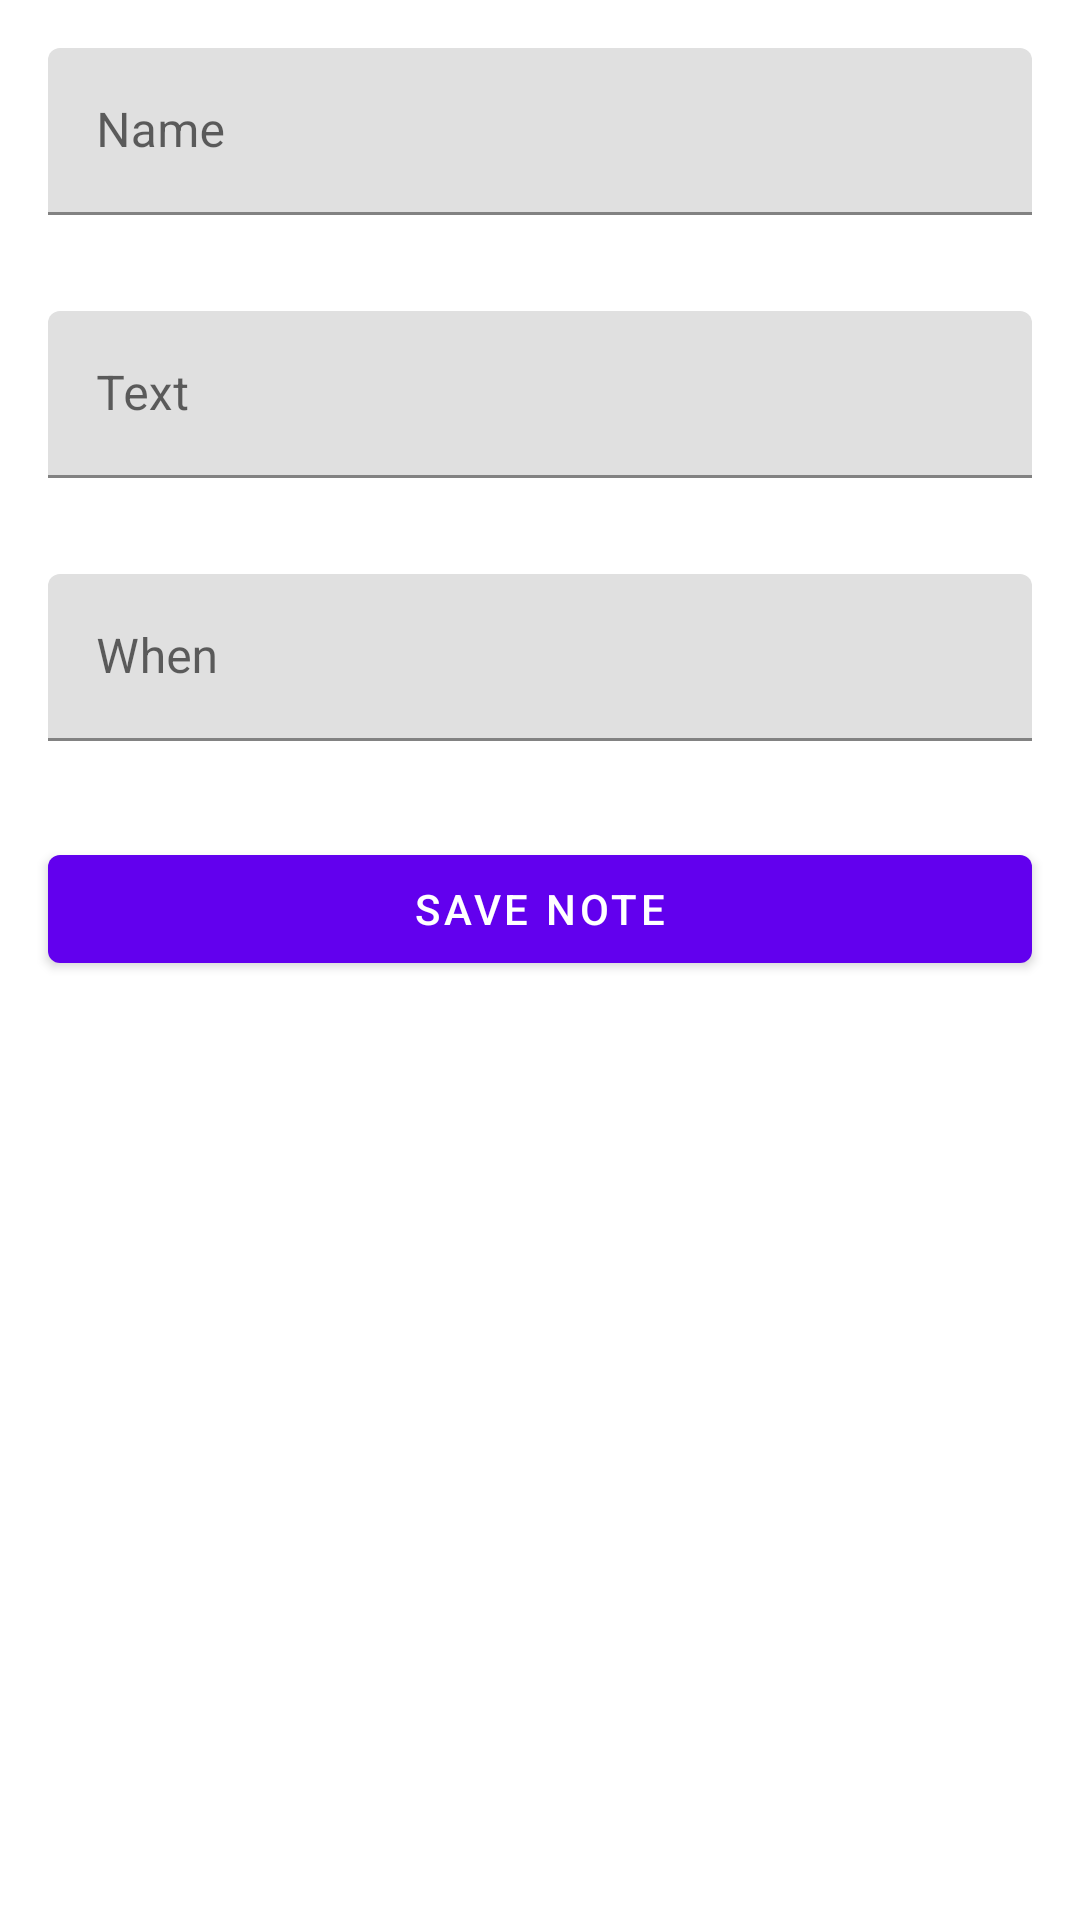

Android layout source for this screen:
<!-- AndroidManifest.xml: application theme Theme.MyNotes -->
<!-- res/layout/fragment_create_note.xml -->
<?xml version="1.0" encoding="utf-8"?>
<LinearLayout
    xmlns:android="http://schemas.android.com/apk/res/android"
    xmlns:app="http://schemas.android.com/apk/res-auto"
    android:layout_width="match_parent"
    android:layout_height="wrap_content"
    android:layout_gravity="center_horizontal|center_vertical"
    android:orientation="vertical">

    <com.google.android.material.textfield.TextInputLayout
        android:id="@+id/et_title_view"
        android:layout_width="match_parent"
        android:layout_height="wrap_content"
        android:layout_margin="16dp"
        android:hint="Name">

        <com.google.android.material.textfield.TextInputEditText
            android:id="@+id/et_title"
            android:layout_width="match_parent"
            android:layout_height="wrap_content"
            android:inputType="text" />

    </com.google.android.material.textfield.TextInputLayout>

    <com.google.android.material.textfield.TextInputLayout
        android:id="@+id/et_amount_view"
        android:layout_width="match_parent"
        android:layout_height="wrap_content"
        android:layout_margin="16dp"
        android:hint="Text">

        <com.google.android.material.textfield.TextInputEditText
            android:id="@+id/et_text"
            android:layout_width="match_parent"
            android:layout_height="wrap_content"
            android:inputType="text" />

    </com.google.android.material.textfield.TextInputLayout>


    <com.google.android.material.textfield.TextInputLayout
        android:id="@+id/et_when_view"
        android:layout_width="match_parent"
        android:layout_height="wrap_content"
        android:layout_margin="16dp"
        android:clickable="true"
        android:focusable="true"
        android:hint="When"
        app:endIconDrawable="@drawable/ic_plus"
        app:endIconMode="custom">

        <com.google.android.material.textfield.TextInputEditText
            android:id="@+id/et_when"
            android:layout_width="match_parent"
            android:layout_height="wrap_content"
            android:inputType="text" />

    </com.google.android.material.textfield.TextInputLayout>

    <com.google.android.material.button.MaterialButton
        android:id="@+id/btn_save_note"
        android:layout_width="match_parent"
        android:layout_height="wrap_content"
        android:layout_marginTop="16dp"
        android:layout_marginStart="16dp"
        android:layout_marginEnd="16dp"
        android:text="Save note" />

</LinearLayout>
<!-- resources referenced by this layout -->
<resources>
  <style name="Theme.MyNotes" parent="Theme.MaterialComponents.DayNight.NoActionBar">
          
          <item name="colorPrimary">@color/purple_500</item>
          <item name="colorPrimaryVariant">@color/purple_700</item>
          <item name="colorOnPrimary">@color/white</item>
          
          <item name="colorSecondary">@color/teal_200</item>
          <item name="colorSecondaryVariant">@color/teal_700</item>
          <item name="colorOnSecondary">@color/black</item>
          
          <item name="android:statusBarColor">?attr/colorPrimaryVariant</item>
          
  
          <item name="android:windowTranslucentStatus">true</item>
          <item name="android:windowTranslucentNavigation">true</item>
      </style>
  <color name="purple_500">#FF6200EE</color>
  <color name="purple_700">#FF3700B3</color>
  <color name="white">#FFFFFFFF</color>
  <color name="teal_200">#FF03DAC5</color>
  <color name="teal_700">#FF018786</color>
  <color name="black">#FF000000</color>
</resources>
